Image classification data set "dataset" (MohamedRagabAbbas/Brain-Tumor-Detection-and-Classification on GitHub). Class labels (4): glioma, meningioma, no tumor, pituitary tumor.

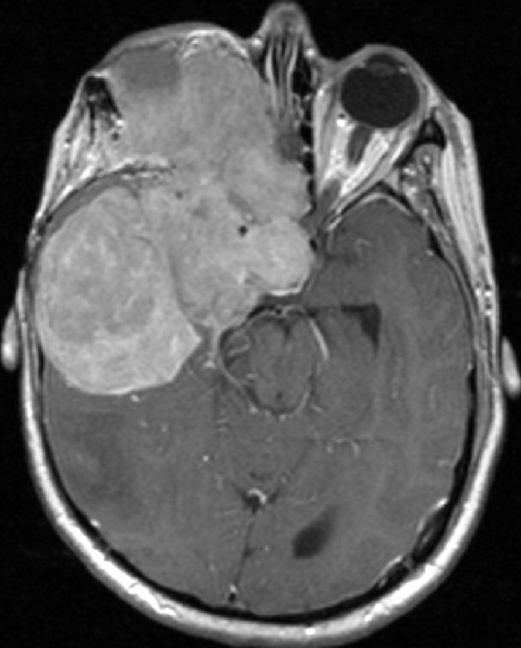
Label: meningioma

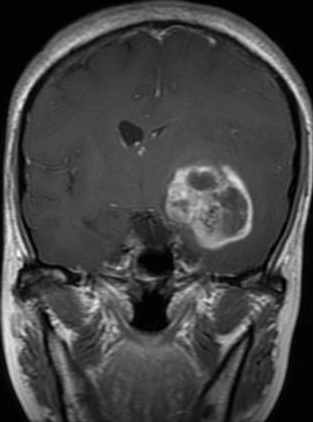
Label: glioma

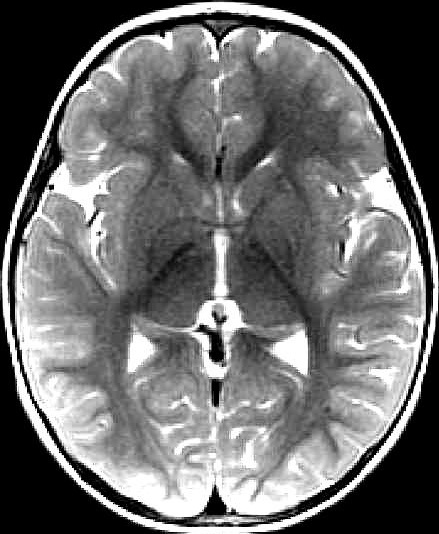
Label: no tumor

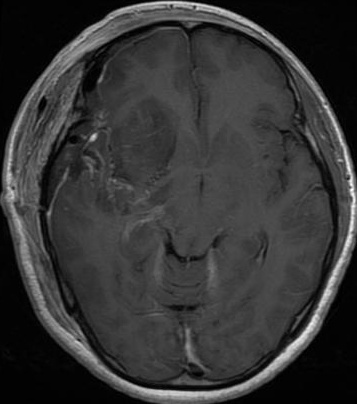
Label: glioma

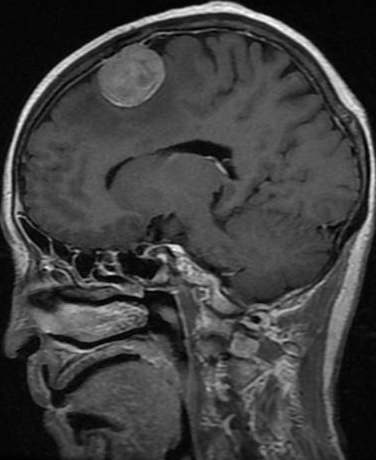
Label: meningioma

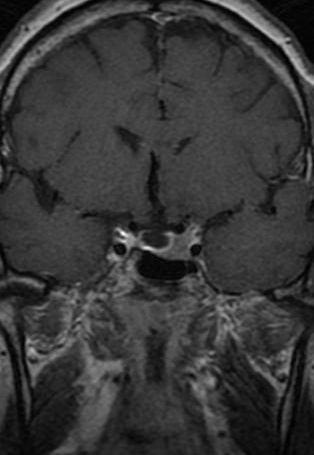
Label: pituitary tumor
